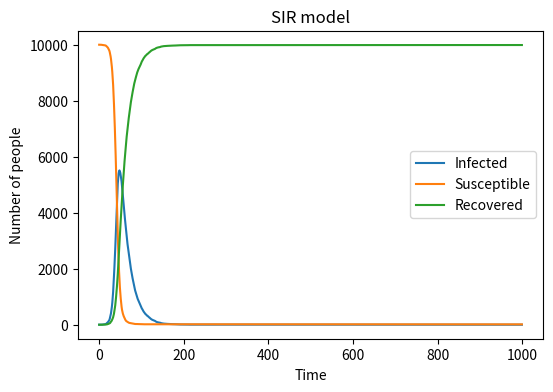

Write the Python code that produced this figure. (Note: this script raises an exception after producing the figure.)
# -*- coding: utf-8 -*-
"""
Created on Wed May 13 13:06:30 2020

[redacted]
"""

# import necessary libraries
import numpy as np
import matplotlib . pyplot as plt
#import neccessary parameter
N = 10000
β = 0.3
γ = 0.05
S = 9999
I = 1
R = 0
Susceptible = []
Infected = []
Recovered = []
L1 =[]
L2 =[]
for t in range(1,1000+1):#loop over 1000 time pointsloop over 1000 time points
    L1 = np.random.choice(range(2),I,p=[1-γ,γ])#The number of people who recovered was calculated at random
    L2 = np.random.choice(range(2),S,p=[1-β*I/N,β*I/N])#The number of people who infected was calculated at random
    l1 = sum(L1)
    l2 = sum(L2)
    S = S-l2
    I = I +l2-l1
    R = R+l1
    Susceptible.append(S)
    Infected.append(I)
    Recovered.append(R)
#draw the figure
figure = plt.figure()
plt.figure(figsize =(6 ,4) , dpi=150)
inf_line =plt.plot(Infected, label='Infected')
sus_line = plt.plot(Susceptible, label='Susceptible')
rec_line = plt.plot(Recovered, label='Recovered')
plt.legend()
plt.xlabel('Time')
plt.ylabel('Number of people')
plt.title('SIR model')
plt.savefig('SIR model',type='png')